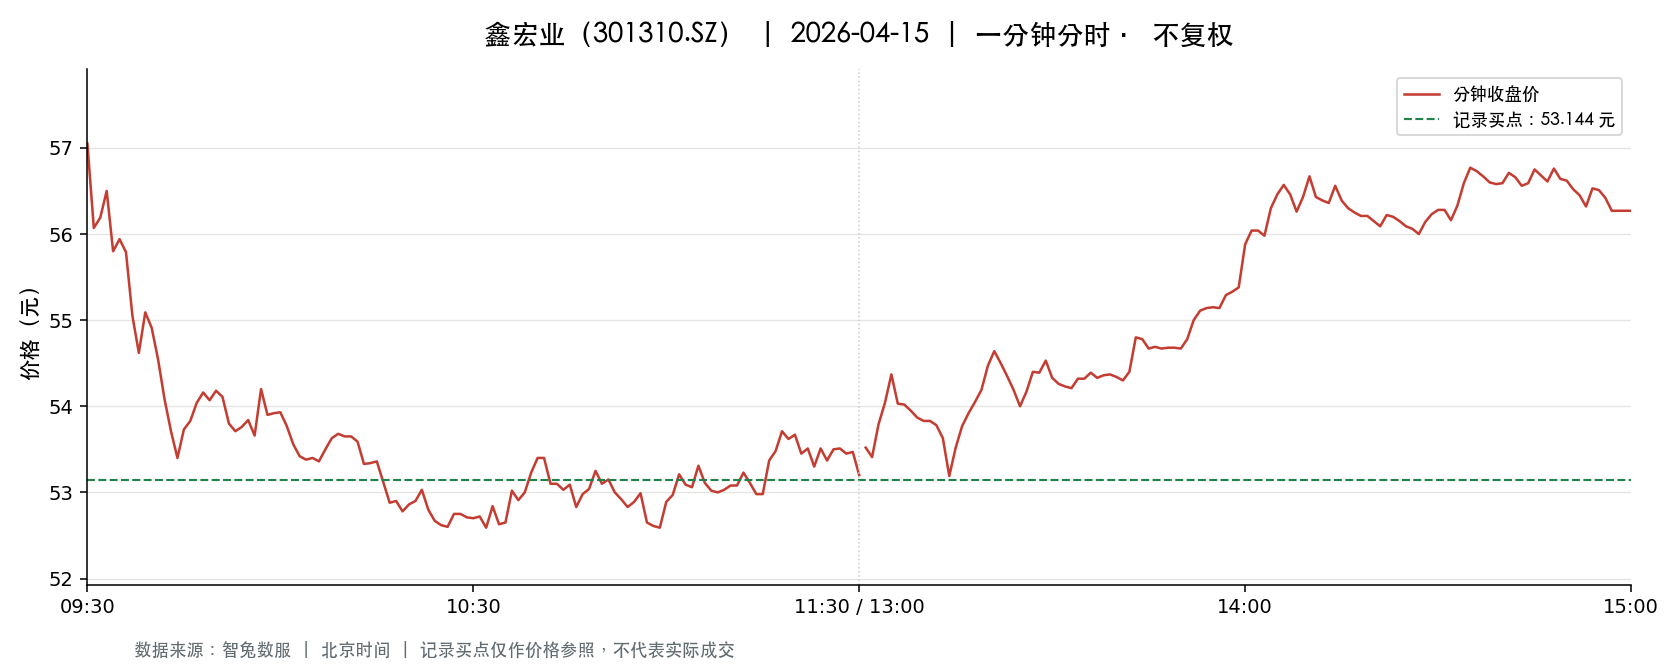

The data file committed next to this chart (first rows):
t, o, h, l, c, v, a, pc, sf
2026-04-15 09:30:00, 57.05, 57.05, 57.05, 57.05, 740.0, 4222898, 56.05, 0.0
2026-04-15 09:31:00, 57.03, 57.5, 55.97, 56.07, 3130, 17703029, 57.05, 0.0
2026-04-15 09:32:00, 56.07, 56.19, 56.0, 56.19, 1675, 9385964, 56.07, 0.0
2026-04-15 09:33:00, 56.26, 56.58, 56.1, 56.5, 1333, 7506161, 56.19, 0.0
2026-04-15 09:34:00, 56.49, 56.72, 55.8, 55.8, 4072, 22847841, 56.5, 0.0
2026-04-15 09:35:00, 55.8, 56.01, 55.64, 55.94, 1753, 9771472, 55.8, 0.0
2026-04-15 09:36:00, 55.94, 56.1, 55.51, 55.79, 2695, 15004640, 55.94, 0.0
2026-04-15 09:37:00, 55.79, 55.9, 54.56, 55.05, 1760, 9728165, 55.79, 0.0
2026-04-15 09:38:00, 55.0, 55.04, 54.41, 54.62, 1156, 6324441, 55.05, 0.0
2026-04-15 09:39:00, 54.65, 55.24, 54.65, 55.09, 438.0, 2405050, 54.62, 0.0
2026-04-15 09:40:00, 55.2, 55.2, 54.71, 54.91, 1503, 8248639, 55.09, 0.0
2026-04-15 09:41:00, 54.91, 54.91, 54.46, 54.54, 2366, 12927744, 54.91, 0.0
2026-04-15 09:42:00, 54.6, 54.6, 54.08, 54.08, 700.0, 3811287, 54.54, 0.0
2026-04-15 09:43:00, 54.1, 54.1, 53.71, 53.71, 903.0, 4879068, 54.08, 0.0
2026-04-15 09:44:00, 53.72, 53.75, 53.25, 53.4, 1187, 6351335, 53.71, 0.0
2026-04-15 09:45:00, 53.59, 53.75, 53.48, 53.73, 1133, 6069485, 53.4, 0.0
2026-04-15 09:46:00, 53.73, 54.04, 53.73, 53.83, 624.0, 3366721, 53.73, 0.0
2026-04-15 09:47:00, 54.0, 54.05, 54.0, 54.04, 438.0, 2370775, 53.83, 0.0
2026-04-15 09:48:00, 54.05, 54.34, 54.05, 54.16, 426.0, 2307273, 54.04, 0.0
2026-04-15 09:49:00, 54.16, 54.18, 54.06, 54.07, 293.0, 1585413, 54.16, 0.0
2026-04-15 09:50:00, 54.08, 54.3, 54.07, 54.18, 423.0, 2289974, 54.07, 0.0
2026-04-15 09:51:00, 54.18, 54.18, 54.11, 54.11, 579.0, 3135272, 54.18, 0.0
2026-04-15 09:52:00, 54.07, 54.07, 53.8, 53.8, 603.0, 3252956, 54.11, 0.0
2026-04-15 09:53:00, 53.75, 53.75, 53.7, 53.71, 382.0, 2053585, 53.8, 0.0
2026-04-15 09:54:00, 53.71, 53.76, 53.63, 53.76, 268.0, 1439365, 53.71, 0.0
2026-04-15 09:55:00, 53.76, 54.0, 53.76, 53.84, 190.0, 1019594, 53.76, 0.0
2026-04-15 09:56:00, 53.83, 53.83, 53.65, 53.66, 282.0, 1519231, 53.84, 0.0
2026-04-15 09:57:00, 53.66, 54.2, 53.66, 54.2, 480.0, 2585135, 53.66, 0.0
2026-04-15 09:58:00, 54.18, 54.18, 53.86, 53.9, 135.0, 729511, 54.2, 0.0
2026-04-15 09:59:00, 54.0, 54.05, 53.91, 53.92, 397.0, 2142446, 53.9, 0.0
2026-04-15 10:00:00, 53.92, 53.95, 53.61, 53.93, 1716, 9217347, 53.92, 0.0
2026-04-15 10:01:00, 53.87, 53.87, 53.73, 53.77, 120.0, 645914, 53.93, 0.0
2026-04-15 10:02:00, 53.76, 53.84, 53.56, 53.56, 420.0, 2255724, 53.77, 0.0
2026-04-15 10:03:00, 53.58, 53.6, 53.41, 53.42, 467.0, 2500889, 53.56, 0.0
2026-04-15 10:04:00, 53.42, 53.42, 53.31, 53.38, 256.0, 1368036, 53.42, 0.0
2026-04-15 10:05:00, 53.36, 53.5, 53.36, 53.4, 447.0, 2385376, 53.38, 0.0
2026-04-15 10:06:00, 53.4, 53.42, 53.3, 53.36, 378.0, 2016078, 53.4, 0.0
2026-04-15 10:07:00, 53.36, 53.5, 53.36, 53.5, 222.0, 1186587, 53.36, 0.0
2026-04-15 10:08:00, 53.5, 53.63, 53.5, 53.63, 364.0, 1949938, 53.5, 0.0
2026-04-15 10:09:00, 53.6, 53.68, 53.58, 53.68, 157.0, 841677, 53.63, 0.0
2026-04-15 10:10:00, 53.67, 53.73, 53.65, 53.65, 135.0, 724857, 53.68, 0.0
2026-04-15 10:11:00, 53.65, 53.65, 53.64, 53.65, 163.0, 874401, 53.65, 0.0
2026-04-15 10:12:00, 53.64, 53.64, 53.51, 53.59, 61.0, 326620, 53.65, 0.0
2026-04-15 10:13:00, 53.51, 53.6, 53.3, 53.33, 948.0, 5056170, 53.59, 0.0
2026-04-15 10:14:00, 53.33, 53.5, 53.33, 53.34, 144.0, 768490, 53.33, 0.0
2026-04-15 10:15:00, 53.36, 53.38, 53.34, 53.36, 41.0, 218835, 53.34, 0.0
2026-04-15 10:16:00, 53.36, 53.41, 53.12, 53.12, 990.0, 5269741, 53.36, 0.0
2026-04-15 10:17:00, 53.1, 53.1, 52.88, 52.88, 1070, 5662917, 53.12, 0.0
2026-04-15 10:18:00, 52.88, 52.9, 52.88, 52.9, 463.0, 2448666, 52.88, 0.0
2026-04-15 10:19:00, 52.89, 52.9, 52.78, 52.78, 499.0, 2637826, 52.9, 0.0
2026-04-15 10:20:00, 52.79, 52.86, 52.77, 52.86, 303.0, 1599474, 52.78, 0.0
2026-04-15 10:21:00, 52.86, 52.95, 52.82, 52.9, 119.0, 629460, 52.86, 0.0
2026-04-15 10:22:00, 52.91, 53.03, 52.9, 53.03, 107.0, 566305, 52.9, 0.0
2026-04-15 10:23:00, 53.04, 53.07, 52.78, 52.8, 355.0, 1877835, 53.03, 0.0
2026-04-15 10:24:00, 52.77, 52.78, 52.66, 52.67, 396.0, 2087947, 52.8, 0.0
2026-04-15 10:25:00, 52.66, 52.67, 52.55, 52.62, 398.0, 2093757, 52.67, 0.0
2026-04-15 10:26:00, 52.62, 52.62, 52.53, 52.6, 236.0, 1240572, 52.62, 0.0
2026-04-15 10:27:00, 52.6, 52.75, 52.58, 52.75, 128.0, 673614, 52.6, 0.0
2026-04-15 10:28:00, 52.78, 52.81, 52.72, 52.75, 206.0, 1086871, 52.75, 0.0
2026-04-15 10:29:00, 52.73, 52.73, 52.68, 52.71, 111.0, 585123, 52.75, 0.0
... 181 more rows
